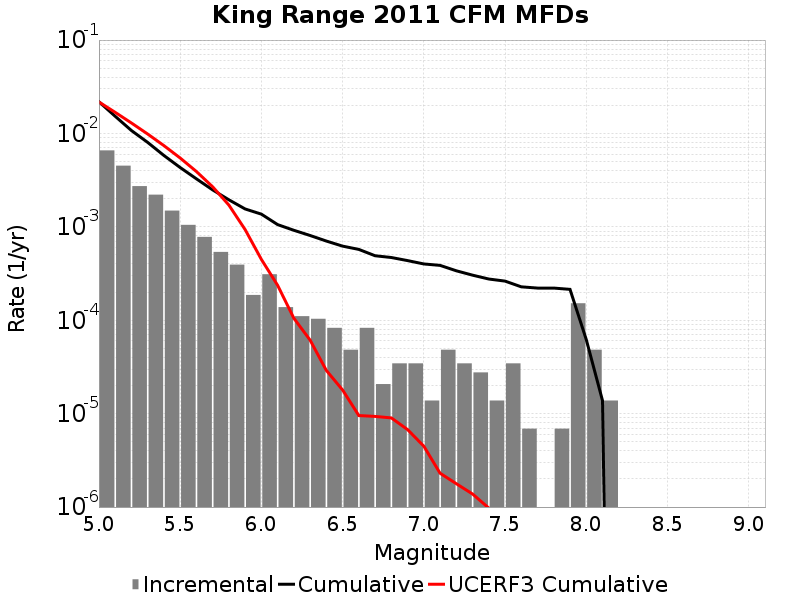

The table this chart was drawn from, first rows:
Magnitude, Incremental Rate, Cumulative Rate, UCERF3 Cumulative Rate
5.05, 0.006585, 0.02185, 0.02172
5.15, 0.004519, 0.01527, 0.01683
5.25, 0.002729, 0.01075, 0.01295
5.35, 0.002211, 0.008022, 0.00986
5.45, 0.001492, 0.005811, 0.007409
5.55, 0.00105, 0.004318, 0.005461
5.65, 7.807509E-4, 0.003268, 0.003915
5.75, 5.389254E-4, 0.002487, 0.002686
5.85, 3.938301E-4, 0.001948, 0.00171
5.95, 1.865511E-4, 0.001555, 9.3478226E-4
6.05, 3.109185E-4, 0.001368, 4.4838124E-4
6.15, 1.3818599E-4, 0.001057, 2.3671372E-4
6.25, 1.105488E-4, 9.1893686E-4, 1.0504506E-4
6.35, 1.036395E-4, 8.083881E-4, 6.128247E-5
6.45, 8.2911596E-5, 7.047486E-4, 2.9020806E-5
6.55, 4.83651E-5, 6.21837E-4, 1.7924855E-5
6.65, 8.2911596E-5, 5.734719E-4, 9.5425E-6
6.75, 2.0727899E-5, 4.905603E-4, 9.346777E-6
6.85, 3.4546498E-5, 4.698324E-4, 9.004185E-6
6.95, 3.4546498E-5, 4.3528588E-4, 6.751816E-6
7.05, 1.38186E-5, 4.007394E-4, 4.4842623E-6
7.15, 4.83651E-5, 3.869208E-4, 2.3034745E-6
7.25, 3.4546498E-5, 3.385557E-4, 1.7792008E-6
7.35, 2.76372E-5, 3.0400918E-4, 1.3799499E-6
7.45, 1.38186E-5, 2.7637198E-4, 9.752538E-7
7.55, 3.4546498E-5, 2.625534E-4, 6.2952273E-7
7.65, 6.9093E-6, 2.280069E-4, 4.8078186E-7
7.75, 0.0, 2.210976E-4, 2.827096E-7
7.85, 6.9093E-6, 2.210976E-4, 8.937422E-8
7.95, 1.5200459E-4, 2.141883E-4, 2.1754644E-8
8.05, 4.83651E-5, 6.21837E-5, 0.0
8.15, 1.38186E-5, 1.38186E-5, 0.0
8.25, 0.0, 0.0, 0.0
8.35, 0.0, 0.0, 0.0
8.45, 0.0, 0.0, 0.0
8.55, 0.0, 0.0, 0.0
8.65, 0.0, 0.0, 0.0
8.75, 0.0, 0.0, 0.0
8.85, 0.0, 0.0, 0.0
8.95, 0.0, 0.0, 0.0
9.05, 0.0, 0.0, 0.0
